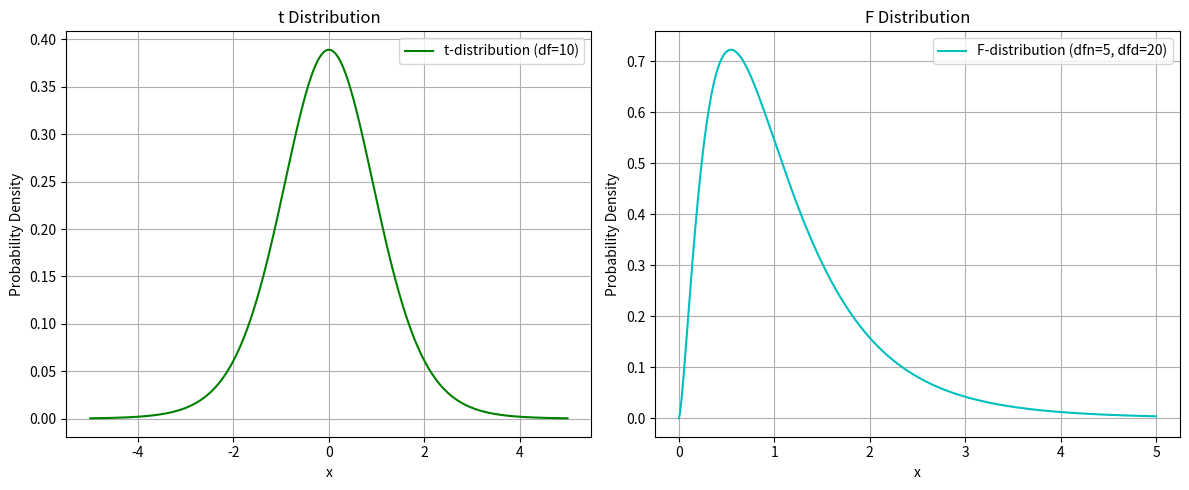

Write Python code to recreate this figure.
import numpy as np
import matplotlib.pyplot as plt
from scipy.stats import t, f

# Practical 7: Generate t & F Distribution

def plot_t_f():
    # t-distribution
    df_t = 10
    x_t = np.linspace(-5, 5, 500)
    pdf_t = t.pdf(x_t, df_t)

    # F-distribution
    dfn, dfd = 5, 20
    x_f = np.linspace(0, 5, 500)
    pdf_f = f.pdf(x_f, dfn, dfd)

    plt.figure(figsize=(12, 5))
    plt.subplot(1, 2, 1)
    plt.plot(x_t, pdf_t, 'g', label=f't-distribution (df={df_t})')
    plt.title('t Distribution')
    plt.xlabel('x')
    plt.ylabel('Probability Density')
    plt.legend()
    plt.grid(True)

    plt.subplot(1, 2, 2)
    plt.plot(x_f, pdf_f, 'c', label=f'F-distribution (dfn={dfn}, dfd={dfd})')
    plt.title('F Distribution')
    plt.xlabel('x')
    plt.ylabel('Probability Density')
    plt.legend()
    plt.grid(True)

    plt.tight_layout()
    plt.show()

if __name__ == '__main__':
    plot_t_f()
